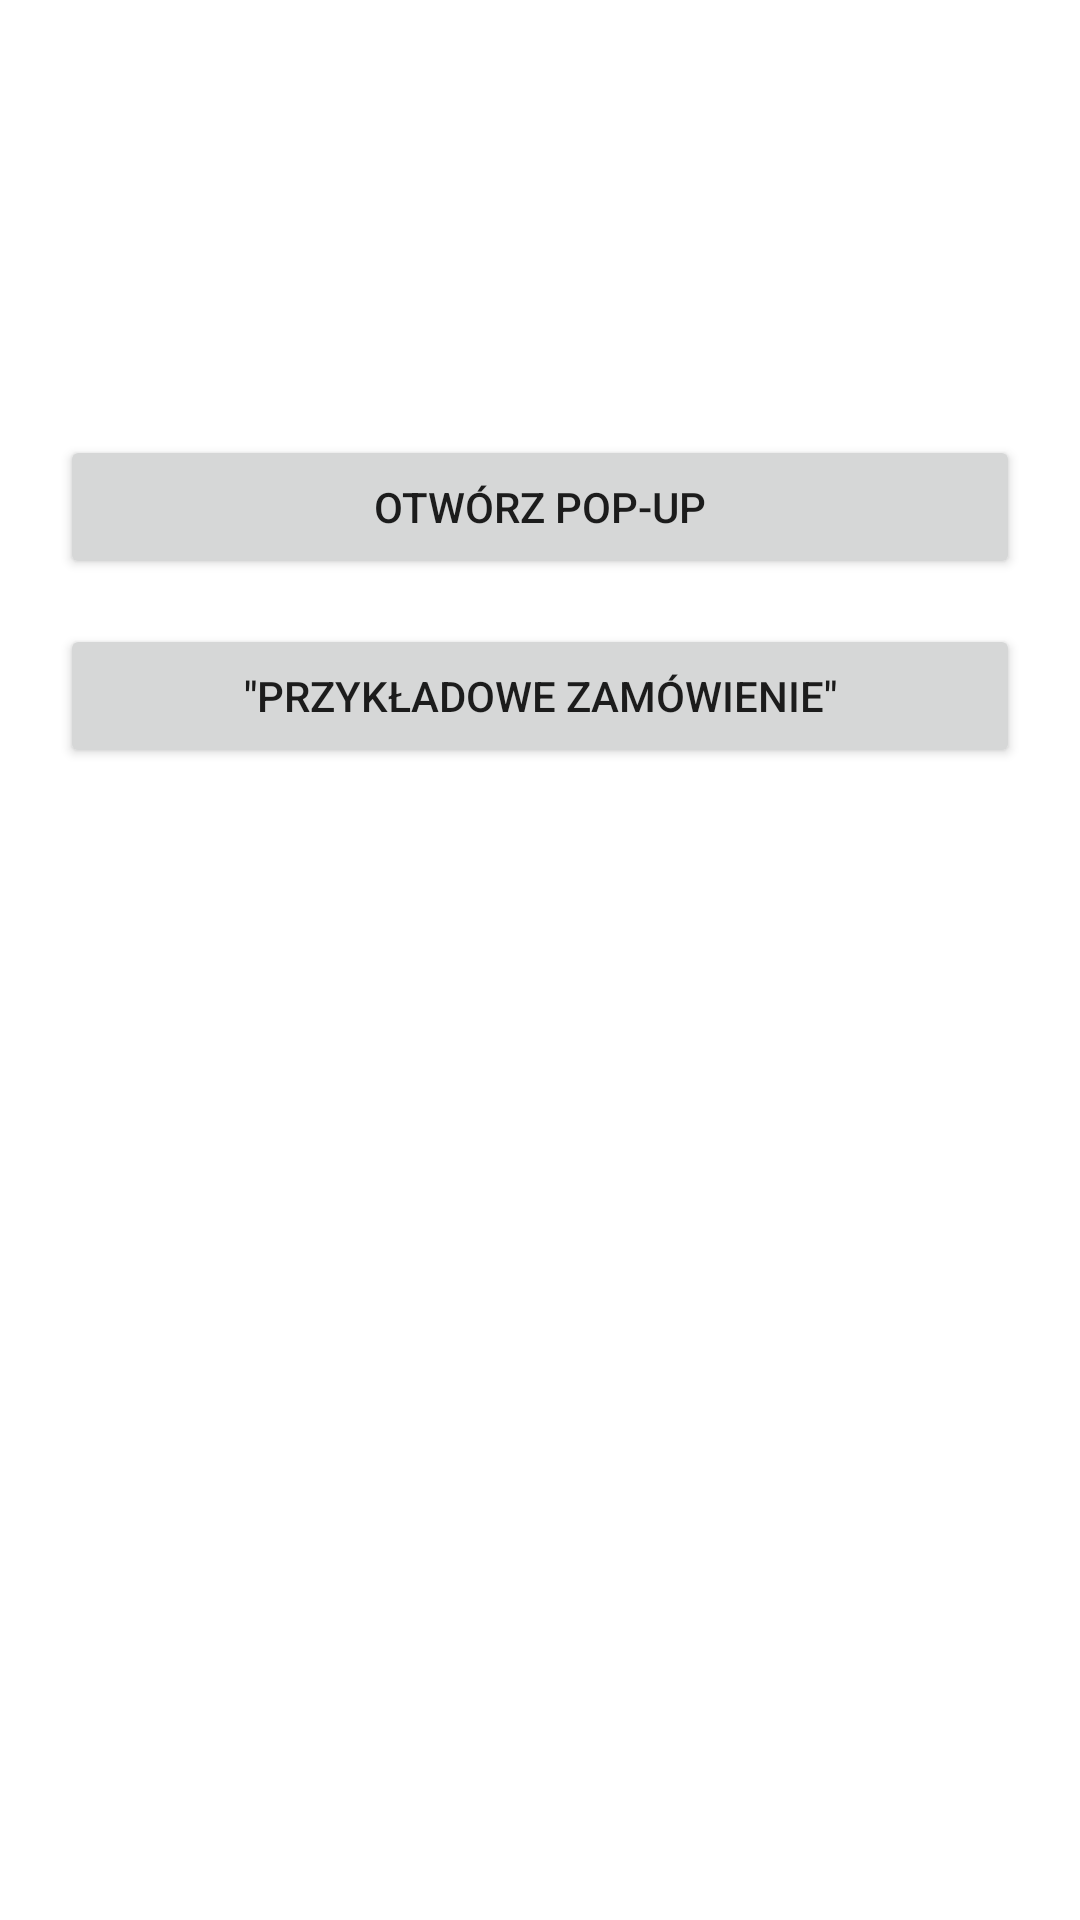

Android layout source for this screen:
<!-- AndroidManifest.xml: application theme Theme.MobileFrontEnd -->
<!-- res/layout/activity_menu.xml -->
<?xml version="1.0" encoding="utf-8"?>
<androidx.constraintlayout.widget.ConstraintLayout xmlns:android="http://schemas.android.com/apk/res/android"
    xmlns:app="http://schemas.android.com/apk/res-auto"
    xmlns:tools="http://schemas.android.com/tools"
    android:layout_width="match_parent"
    android:layout_height="match_parent"
    tools:context=".Menu">

    <LinearLayout
        android:layout_width="match_parent"
        android:layout_height="match_parent"
        android:orientation="vertical"
        app:layout_constraintBottom_toBottomOf="parent"
        app:layout_constraintEnd_toEndOf="parent"
        app:layout_constraintStart_toStartOf="parent"
        app:layout_constraintTop_toTopOf="parent">

        <Space
            android:layout_width="match_parent"
            android:layout_height="145dp" />

        <Button
            android:id="@+id/buttonMenuOpenPopup"
            android:layout_width="match_parent"
            android:layout_height="wrap_content"
            android:layout_marginLeft="20dp"
            android:layout_marginRight="20dp"
            android:text="Otwórz Pop-up" />

        <Space
            android:layout_width="match_parent"
            android:layout_height="15dp" />

        <Button
            android:id="@+id/buttonMenuOrderExample"
            android:layout_width="match_parent"
            android:layout_height="wrap_content"
            android:layout_marginLeft="20dp"
            android:layout_marginRight="20dp"
            android:text="&quot;Przykładowe zamówienie&quot;" />
    </LinearLayout>
</androidx.constraintlayout.widget.ConstraintLayout>
<!-- resources referenced by this layout -->
<resources>
  <style name="Theme.MobileFrontEnd" parent="Theme.MaterialComponents.DayNight.DarkActionBar">
          
          <item name="colorPrimary">@color/purple_500</item>
          <item name="colorPrimaryVariant">@color/purple_700</item>
          <item name="colorOnPrimary">@color/white</item>
          
          <item name="colorSecondary">@color/teal_200</item>
          <item name="colorSecondaryVariant">@color/teal_700</item>
          <item name="colorOnSecondary">@color/black</item>
          
          <item name="android:statusBarColor" tools:targetApi="l">?attr/colorPrimaryVariant</item>
          
      </style>
  <!-- not gathered from this repository: default colours our renderer supplied (Android Studio template values) -->
  <color name="purple_500">#FF6200EE</color>
  <color name="purple_700">#FF3700B3</color>
  <color name="teal_200">#FF03DAC5</color>
  <color name="teal_700">#FF018786</color>
  <color name="black">#FF000000</color>
  <color name="white">#FFFFFFFF</color>
</resources>
